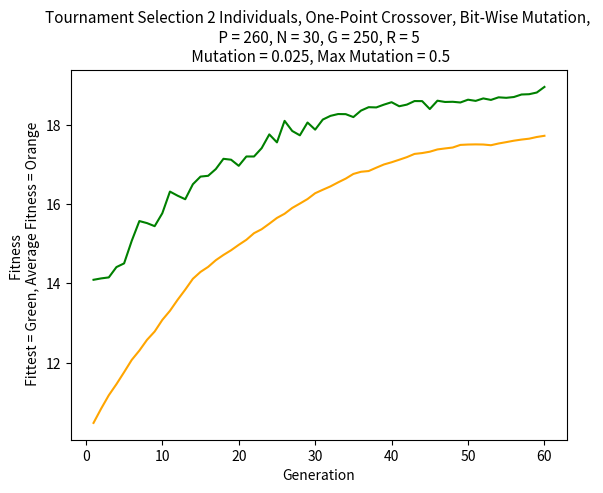

Source code (Python):
# imports
import random
import copy
import matplotlib.pyplot as plt
import numpy

'''
    P = population size
    N = gene size
    G = generation count
    R = number of runs 
'''

P = 500
N = 20
G = 60
R = 2
mutation = 0.025
max_mutation = 0.5

upperBound = 1.0
lowerBound = 0.0

mutation_step = 100


# define Individual class, gene/chromosome list
class Individual:
    gene = []
    fitness = 0


# empty population list to fill
population = []

# numpy ordering for easy to read, used when running the algorithm and printing the graph
generation_average_fitness = numpy.zeros((G, R))
generation_fittest = numpy.zeros((G, R))
overall_fittest = 0
best_overall_average = 0

generation = numpy.linspace(1, G, num=G, dtype=int)

best_in_gen = []
average_fitness = []
average_fitness_generation = []
generation_best_count = []

# used for graph after selection, crossover and mutation
generation_counter = []
counting_average_fitness = []
counting_fittest = []

# one point crossover splits two genes at a random index and swaps the tails
''' 0101|010
    011|1110
'''
def one_point_crossover(pop_array):
    # ",2" cant change or get out of index range error, has to select two genes at a time
    for i in range(0, len(pop_array), 2):
        splice_point = random.randint(0, N)
        selected_gene1 = pop_array[i].gene
        selected_gene2 = pop_array[i + 1].gene

        splice_swap1 = selected_gene1[splice_point:]
        spliced_gene1 = selected_gene1[:splice_point]

        splice_swap2 = selected_gene2[splice_point:]
        spliced_gene2 = selected_gene2[:splice_point]

        final_gene1 = spliced_gene1 + splice_swap2
        final_gene2 = spliced_gene2 + splice_swap1

        pop_array[i].gene = final_gene1
        pop_array[i + 1].gene = final_gene2
    return pop_array


# worksheet 1 tournament selection, gets the fittest of two selections, and appends it to offspring list which gets returned
def tournament_selection(pop_array):
    offspring = []
    for i in range(0, P):
        # select 2 parents at random (p-1 cause index starts at 0),insert parent into pop and set at offspring
        # do serperate twice
        set_parent1 = random.randint(0, P - 1)
        set_offspring1 = population[set_parent1]
        set_parent2 = random.randint(0, P - 1)
        set_offspring2 = population[set_parent2]
        # get fittest from both and return offspring
        if set_offspring1.fitness > set_offspring2.fitness:
            offspring.append(set_offspring1)
        else:
            offspring.append(set_offspring2)
    return offspring

# bitwise mutation, creates a random number to add or remove from genes, replaces binary
def bitwise_mutation(pop_array):
    population_mutated_genes = []
    for i in range(0, P):
        newind = Individual()
        newind.gene = []
        for j in range(0, N):
            # set probabiltiy that gene will be changed
            alter_mutation_probability = random.uniform(0.0, mutation_step)
            # if smaller than mutation * 100 then set a small alter number
            if alter_mutation_probability < (100 * mutation):
                set_small_alter = random.uniform(0.0, max_mutation)
                # add or remove the 0 or 1 from gene (floats)
                if alter_mutation_probability % 2 == 0:
                    offspring[i].gene[j] = offspring[i].gene[j] + set_small_alter
                else:
                    offspring[i].gene[j] = offspring[i].gene[j] - set_small_alter
            newind.gene.append(offspring[i].gene[j])
        population_mutated_genes.append(newind)
        # have to append new individual to empty list and return
    return population_mutated_genes

# set new fitness of deepcopy
def set_fitness(pop_array):
    for i in range(P):
        for j in range(0, N):
            pop_array[i].fitness += pop_array[i].gene[j]

# used for mainly testing
# def get_fitness(pop_array):
#     set_fitness = 0
#     for i in range(len(pop_array)):
#         set_fitness += pop_array[i].fitness
#     return set_fitness

# used for calculating fitness of individuals
def get_fittest(pop_array):
    set_fittest = pop_array[0]
    for i in range(len(pop_array)):
        if pop_array[i].fitness > set_fittest.fitness:
            set_fittest = pop_array[i]
    return set_fittest.fitness

# calculates average fitness of individuals
def get_average_fitness(pop_array):
    set_fitness = 0
    for i in range(len(pop_array)):
        set_fitness += pop_array[i].fitness
    set_average_fitness = set_fitness / len(pop_array)
    return set_average_fitness


# worksheet 1 - 3, now using real-values, setup population with genes and fitnesses
for j in range(0, R):
    population = []
    for x in range(0, P):
        temporary_newind_gene = []
        for i in range(0, N):
            # 0.0, 0.1
            temporary_newind_gene.append(random.uniform(lowerBound, upperBound))
        newind = Individual()
        newind.gene = temporary_newind_gene.copy()

# counting ones for real-values
        fitness = 0
        for k in range(0, N):
            fitness += newind.gene[k]
# set the fitness
        newind.fitness = fitness
# fill the empty population list with the new individual (genes and fitness)
        population.append(newind)
# initialise offspring
    offspring = tournament_selection(population)

    for i in range(int(G)):
        # replace old population with new one (using image on worksheet 2)
        offspring = copy.deepcopy(tournament_selection(offspring))
        offspring = copy.deepcopy(one_point_crossover(offspring))
        new_population = copy.deepcopy(bitwise_mutation(offspring))
        set_fitness(new_population)

        # new_population_fitness = get_fitness(new_population)
        new_population_fittest = get_fittest(new_population)
        new_population_average_fitness = get_average_fitness(new_population)

        # get the new fittest individual
        if new_population_fittest < overall_fittest:
            overall_fittest = new_population_fittest
        # get new average fitness
        if new_population_average_fitness < best_overall_average:
            best_overall_average = new_population_average_fitness

        # replace population again
        population = copy.deepcopy(new_population)

        # set up prints for full generation
        generation_fittest[i][j] = new_population_fittest
        generation_average_fitness[i][j] = new_population_average_fitness

for i in range(G):
    # use numpy mainly for ordering and style / improving python knowledge, can be done in other ways
    average_fitness_total = numpy.sum(generation_average_fitness[i])
    average_fitness_generation.append(average_fitness_total / R)

    generation_best = numpy.sum(generation_fittest[i])
    generation_best_count.append(generation_best / R)

# plot result graph
plt.title(
    "Tournament Selection 2 Individuals, One-Point Crossover, Bit-Wise Mutation, \n P = 260, N = 30, G = 250, R = 5 \n Mutation = 0.025, Max Mutation = 0.5",
    fontsize=11)
plt.plot(generation, generation_best_count, color='green')
plt.plot(generation, average_fitness_generation, color='orange')
plt.xlabel("Generation")
plt.ylabel("Fitness \n Fittest = Green, Average Fitness = Orange")
plt.show()
